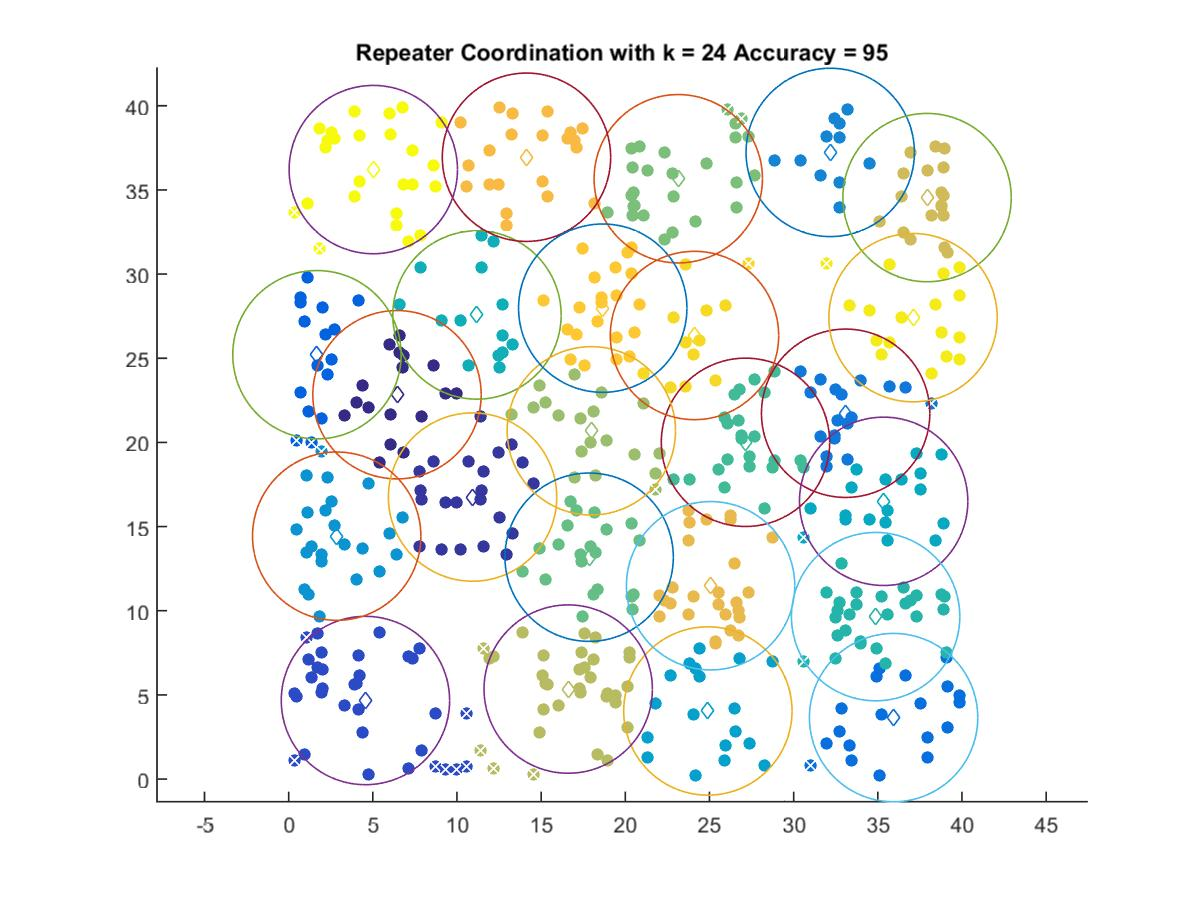

Source data for this figure (header and first rows):
6.4358, 22.833
10.93, 16.75
4.56, 4.667
1.68, 25.21
35.94, 3.653
33.09, 21.73
32.17, 37.23
2.854, 14.43
24.9, 4.045
35.35, 16.5
11.19, 27.57
34.87, 9.651
27.14, 20.01
17.85, 13.18
23.14, 35.66
17.98, 20.69
16.61, 5.347
37.92, 34.55
25.06, 11.48
14.13, 36.94
18.66, 27.98
24.11, 26.35
37.09, 27.41
5.028, 36.21
